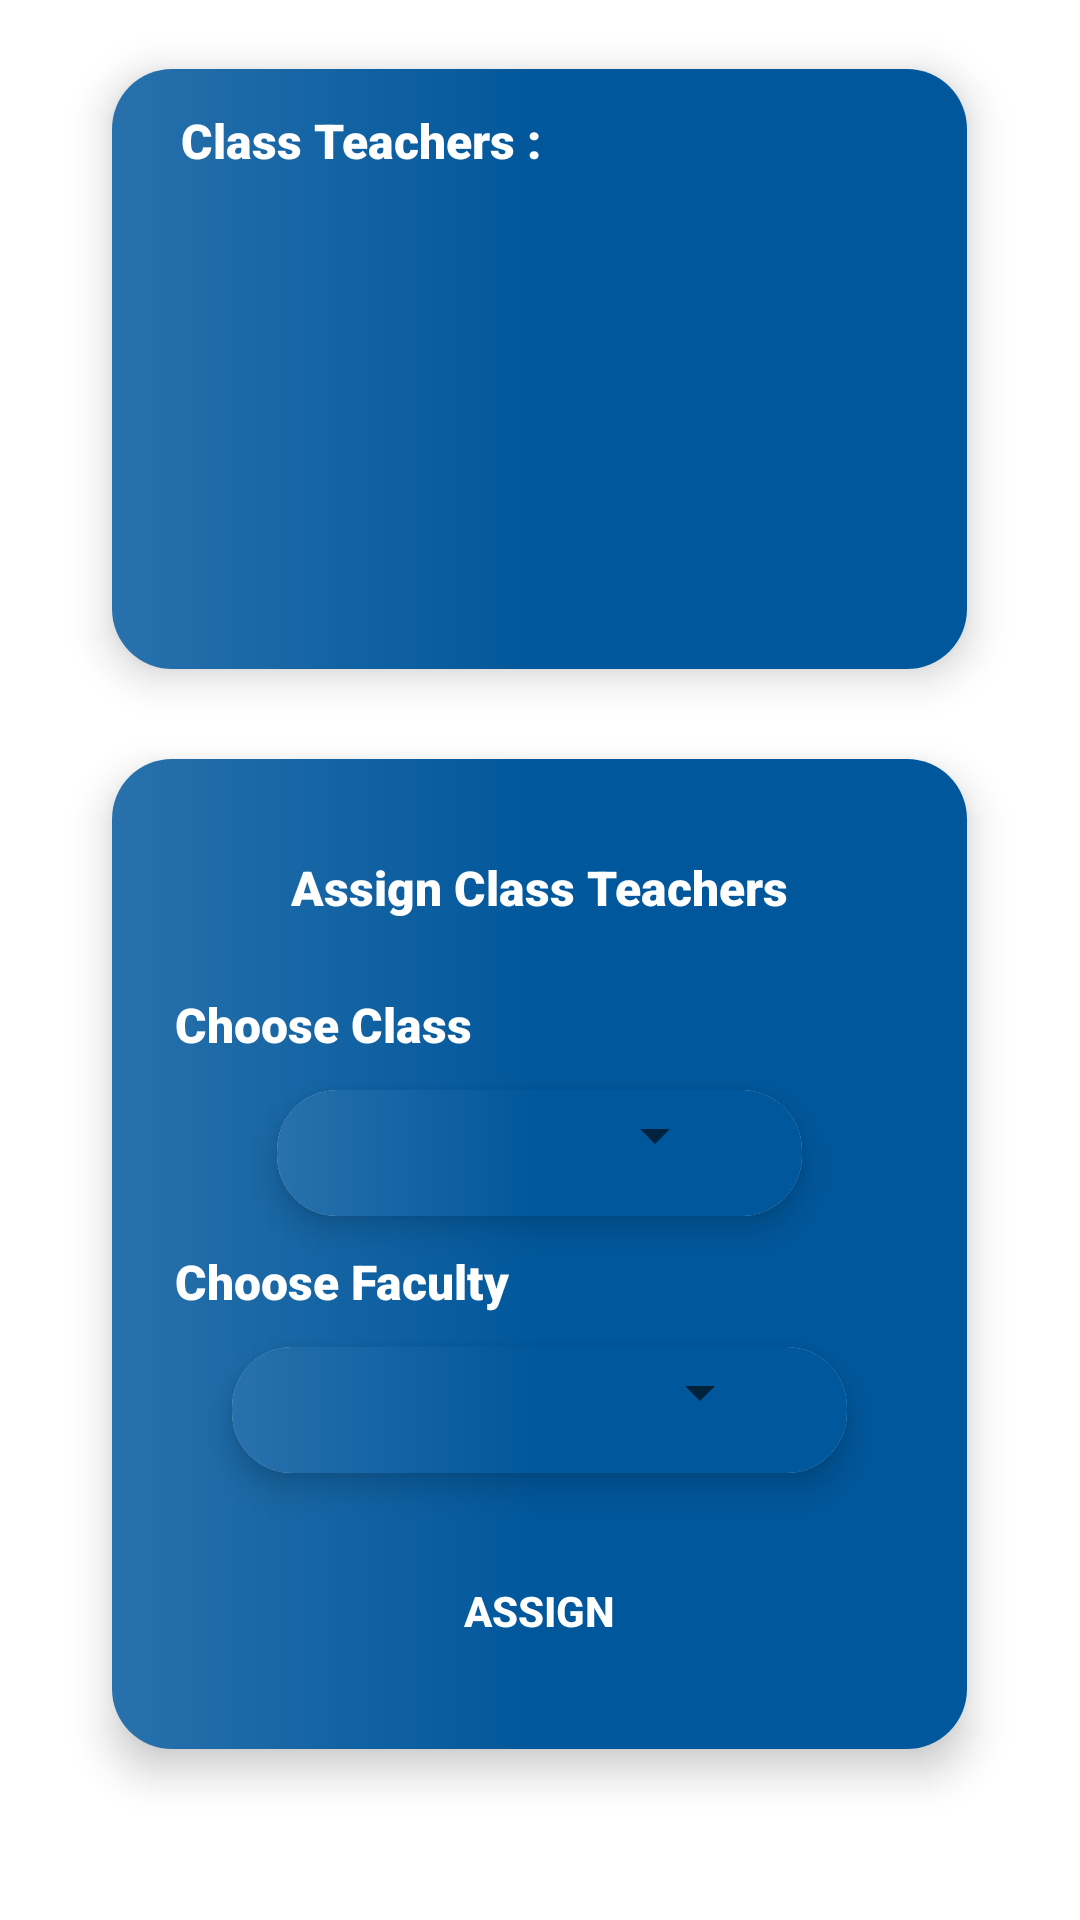

Layout XML and referenced resources for this Android screen:
<!-- AndroidManifest.xml: application theme Theme.LeaveManagerApp -->
<!-- res/layout/activity_assign_cls_teacher.xml -->
<?xml version="1.0" encoding="utf-8"?>
<LinearLayout xmlns:android="http://schemas.android.com/apk/res/android"
    xmlns:app="http://schemas.android.com/apk/res-auto"
    xmlns:tools="http://schemas.android.com/tools"
    android:layout_width="match_parent"
    android:layout_height="match_parent"
    android:orientation="vertical"
    android:gravity="center"

    tools:context=".Admin.AssignClsTeacher">


    <androidx.cardview.widget.CardView
        android:layout_width="285dp"
        app:cardCornerRadius="20dp"
        app:cardElevation="8dp"
        android:background="@color/gradient"
        android:layout_marginTop="6dp"
        android:layout_marginBottom="20dp"
        android:layout_height="200dp" >

        <LinearLayout
            android:background="@drawable/gradientcolor1"
            android:layout_width="match_parent"
            android:layout_height="match_parent"
             android:orientation="vertical">

            <TextView
                android:id="@+id/textView9"
                android:layout_marginTop="5dp"
                android:layout_marginLeft="15dp"
                android:layout_marginBottom="5dp"
                android:padding="8dp"
                android:fontFamily="sans-serif-black"
                android:textSize="16sp"
                android:textStyle="bold"
                android:textColor="@color/white"
                android:layout_width="wrap_content"
                android:layout_height="wrap_content"
                android:text="Class Teachers :" />

            <ListView
                android:id='@+id/lst'
                android:dividerHeight="0dp"
                android:divider="@null"

                android:layout_width="match_parent"
                android:layout_height="match_parent" />
        </LinearLayout>
    </androidx.cardview.widget.CardView>

    <androidx.cardview.widget.CardView
        android:layout_width="285dp"
        android:layout_gravity="center_horizontal"
        app:cardElevation="8dp"
        android:layout_marginTop="10dp"
        android:layout_marginBottom="40dp"
        app:cardCornerRadius="20dp"
        android:layout_height="330dp" >

        <LinearLayout
            android:layout_width="match_parent"
            android:layout_height="330dp"
            android:gravity='center'
            android:background="@color/gradient"
            android:orientation="vertical">

            <TextView
                android:id="@+id/textView10"
                android:layout_marginTop="5dp"

                android:layout_marginBottom="5dp"
                android:padding="8dp"
                android:fontFamily="sans-serif-black"
                android:textSize="16sp"
                android:textStyle="bold"
                android:textColor="@color/white"
                android:layout_width="wrap_content"
                android:layout_height="wrap_content"
                android:text="Assign Class Teachers" />

            <TextView
                android:id="@+id/lblRole"
                android:layout_width="wrap_content"
                android:layout_height="wrap_content"
                android:layout_marginTop="5dp"
                android:layout_marginLeft="15dp"
                android:layout_marginBottom="5dp"
                android:padding="6dp"
                android:layout_gravity="left"
                android:fontFamily="sans-serif-black"
                android:textSize="16sp"
                android:textStyle="bold"
                android:textColor="@color/white"
                android:text="Choose Class" />

            <androidx.cardview.widget.CardView
                android:layout_width="match_parent"
                android:layout_marginLeft="55dp"
                android:layout_marginRight="55dp"
                app:cardCornerRadius="20dp"
                app:cardElevation="6dp"
                android:layout_height="42dp" >

                <LinearLayout
                    android:layout_width="match_parent"
                    android:layout_height="match_parent"
                    android:background="@color/gradient"
                    android:textColor="@color/white"
                    android:orientation="vertical">

                    <Spinner
                        android:id="@+id/chooseclsspinner"
                        android:layout_width="match_parent"
                        android:layout_height="wrap_content"
                        android:layout_marginTop="3dp"
                        android:layout_marginLeft="25dp"
                        android:layout_marginRight="25dp"/>

                    <TextView
                        android:id="@+id/txtClass"
                        android:layout_width="match_parent"
                        android:layout_height="wrap_content"
                        android:visibility="gone"
                        android:text="" />


                </LinearLayout>
            </androidx.cardview.widget.CardView>

            <TextView
                android:id="@+id/lblName"
                android:layout_width="wrap_content"
                android:layout_height="wrap_content"
                android:layout_marginTop="5dp"
                android:layout_marginLeft="15dp"
                android:layout_marginBottom="5dp"
                android:padding="6dp"
                android:layout_gravity="left"
                android:fontFamily="sans-serif-black"
                android:textSize="16sp"
                android:textStyle="bold"
                android:textColor="@color/white"
                android:text="Choose Faculty" />

            <androidx.cardview.widget.CardView
                android:layout_width="match_parent"
                android:layout_marginLeft="40dp"
                android:layout_marginRight="40dp"
                app:cardCornerRadius="20dp"
                app:cardElevation="6dp"
                android:layout_height="42dp" >

                <LinearLayout
                    android:layout_width="match_parent"
                    android:layout_height="match_parent"
                    android:background="@color/gradient"
                    android:orientation="vertical">

                    <Spinner
                        android:id="@+id/choosenamespinner"
                        android:layout_width="match_parent"
                        android:layout_height="wrap_content"
                        android:layout_marginTop="3dp"
                        android:textColor="@color/white"
                        android:layout_marginLeft="25dp"
                        android:layout_marginRight="25dp"/>

                    <TextView
                        android:id="@+id/txtstaff"
                        android:layout_width="match_parent"
                        android:layout_height="wrap_content"
                        android:visibility="gone"
                        android:text="" />


                </LinearLayout>
            </androidx.cardview.widget.CardView>


            <Button
                android:id="@+id/assignBtn"
                android:layout_width="220dp"
                android:layout_height="48dp"
                android:background="@drawable/button_border"
                app:backgroundTint="#08406C"

                android:layout_marginTop="22dp"
                android:layout_marginLeft="5dp"
                android:layout_marginRight="5dp"
                android:layout_marginBottom="3dp"
                android:layout_gravity="center"
                android:textSize="14sp"

                android:textStyle="bold"

                android:textColor="@color/white"
                android:text="Assign" />

        </LinearLayout>
    </androidx.cardview.widget.CardView>

</LinearLayout>
<!-- resources referenced by this layout -->
<resources>
  <color name="gradient">@drawable/gradientcolor1</color>
  <color name="white">#FFFFFFFF</color>
  <!-- drawable gradientcolor1 (drawable) -->
  <?xml version = "1.0" encoding = "utf-8" ?>
  <shape
      android:shape = "rectangle"
      xmlns:android = "http://schemas.android.com/apk/res/android" >
  
      <gradient
          android:startColor = "#01579B"
          android:centerColor = "#01579B"
          android:endColor = "#2871AC"
          android:angle = "180"
          android:type = "linear" />
  </shape>
  <style name="Theme.LeaveManagerApp" parent="Theme.MaterialComponents.DayNight.DarkActionBar">
          
          <item name="colorPrimary">@color/blue</item>
          <item name="colorPrimaryVariant">@color/blue</item>
          <item name="colorOnPrimary">@color/white</item>
          
          <item name="colorSecondary">@color/teal_200</item>
          <item name="colorSecondaryVariant">@color/teal_700</item>
          <item name="colorOnSecondary">@color/black</item>
          
          <item name="android:statusBarColor" tools:targetApi="l">?attr/colorPrimaryVariant</item>
          
  
          <item name="android:windowAnimationStyle">@style/ActivityAnim</item>
  
      </style>
  <color name="blue">#001A64</color>
  <color name="teal_200">#FF03DAC5</color>
  <color name="teal_700">#FF018786</color>
  <color name="black">#FF000000</color>
  <style name="ActivityAnim" parent="@android:style/Animation.Activity">
  
          <item name="android:activityOpenEnterAnimation">@anim/side_in</item>
          <item name="android:activityCloseEnterAnimation">@anim/side_in</item>
          <item name="android:activityOpenExitAnimation">@anim/side_out</item>
          <item name="android:activityCloseExitAnimation">@anim/side_out</item>
  
      </style>
</resources>
